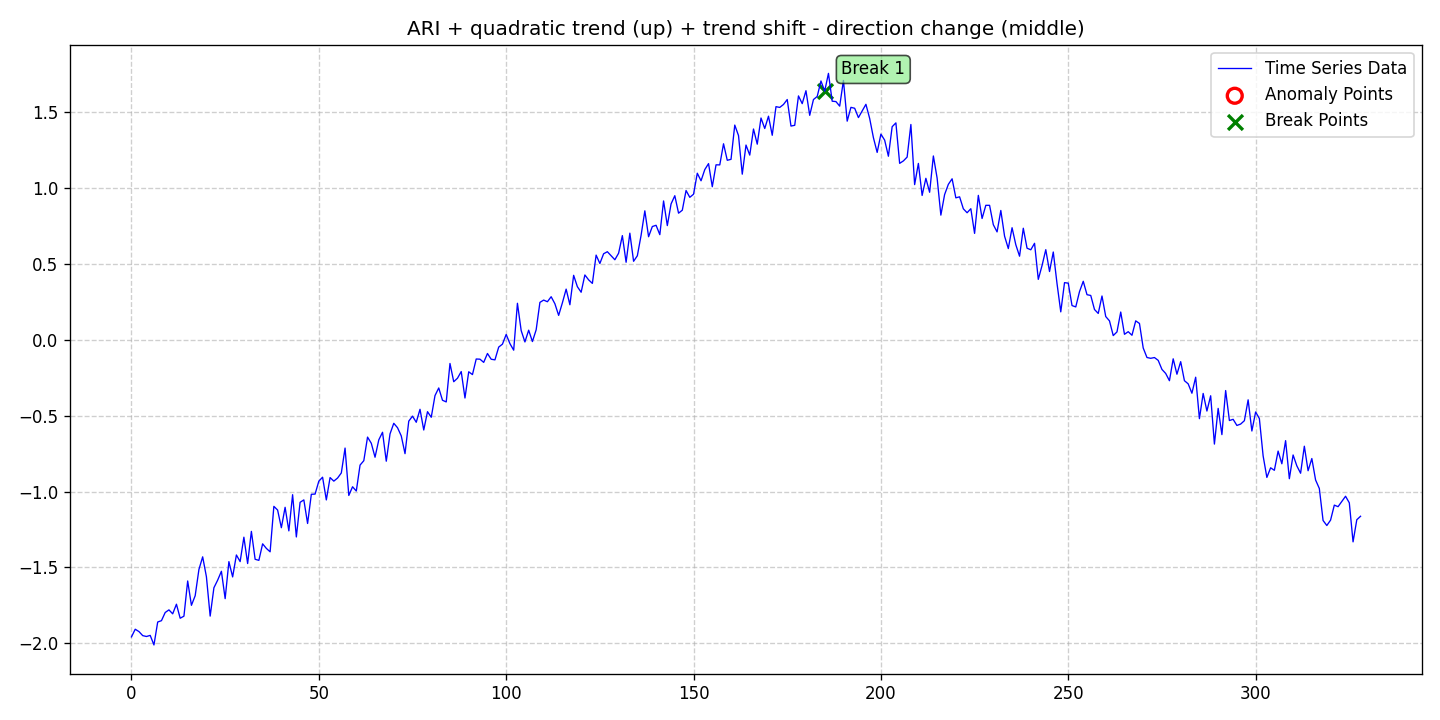

The file beside this chart, header and first rows:
date, data, stationary, det_lin_up, det_lin_down, det_quad, det_cubic, det_exp, det_damped, stoc_trend, volatility, single_seas, multiple_seas, point_anom_single, point_anom_multi, collect_anom, context_anom, mean_shift, var_shift, trend_shift, point_anom_count, point_anom_location, point_anom_point, collect_anom_count
2020-01-01, -1.958, 0, 0, 0, 1, 0, 0, 0, 1, 0, 0, 0, 0, 0, 0, 0, 0, 0, 1, 0, none, , 0
2020-01-02, -1.907, 0, 0, 0, 1, 0, 0, 0, 1, 0, 0, 0, 0, 0, 0, 0, 0, 0, 1, 0, none, , 0
2020-01-03, -1.923, 0, 0, 0, 1, 0, 0, 0, 1, 0, 0, 0, 0, 0, 0, 0, 0, 0, 1, 0, none, , 0
2020-01-04, -1.949, 0, 0, 0, 1, 0, 0, 0, 1, 0, 0, 0, 0, 0, 0, 0, 0, 0, 1, 0, none, , 0
2020-01-05, -1.955, 0, 0, 0, 1, 0, 0, 0, 1, 0, 0, 0, 0, 0, 0, 0, 0, 0, 1, 0, none, , 0
2020-01-06, -1.948, 0, 0, 0, 1, 0, 0, 0, 1, 0, 0, 0, 0, 0, 0, 0, 0, 0, 1, 0, none, , 0
2020-01-07, -2.011, 0, 0, 0, 1, 0, 0, 0, 1, 0, 0, 0, 0, 0, 0, 0, 0, 0, 1, 0, none, , 0
2020-01-08, -1.86, 0, 0, 0, 1, 0, 0, 0, 1, 0, 0, 0, 0, 0, 0, 0, 0, 0, 1, 0, none, , 0
2020-01-09, -1.851, 0, 0, 0, 1, 0, 0, 0, 1, 0, 0, 0, 0, 0, 0, 0, 0, 0, 1, 0, none, , 0
2020-01-10, -1.797, 0, 0, 0, 1, 0, 0, 0, 1, 0, 0, 0, 0, 0, 0, 0, 0, 0, 1, 0, none, , 0
2020-01-11, -1.78, 0, 0, 0, 1, 0, 0, 0, 1, 0, 0, 0, 0, 0, 0, 0, 0, 0, 1, 0, none, , 0
2020-01-12, -1.806, 0, 0, 0, 1, 0, 0, 0, 1, 0, 0, 0, 0, 0, 0, 0, 0, 0, 1, 0, none, , 0
2020-01-13, -1.742, 0, 0, 0, 1, 0, 0, 0, 1, 0, 0, 0, 0, 0, 0, 0, 0, 0, 1, 0, none, , 0
2020-01-14, -1.835, 0, 0, 0, 1, 0, 0, 0, 1, 0, 0, 0, 0, 0, 0, 0, 0, 0, 1, 0, none, , 0
2020-01-15, -1.821, 0, 0, 0, 1, 0, 0, 0, 1, 0, 0, 0, 0, 0, 0, 0, 0, 0, 1, 0, none, , 0
2020-01-16, -1.589, 0, 0, 0, 1, 0, 0, 0, 1, 0, 0, 0, 0, 0, 0, 0, 0, 0, 1, 0, none, , 0
2020-01-17, -1.75, 0, 0, 0, 1, 0, 0, 0, 1, 0, 0, 0, 0, 0, 0, 0, 0, 0, 1, 0, none, , 0
2020-01-18, -1.686, 0, 0, 0, 1, 0, 0, 0, 1, 0, 0, 0, 0, 0, 0, 0, 0, 0, 1, 0, none, , 0
2020-01-19, -1.513, 0, 0, 0, 1, 0, 0, 0, 1, 0, 0, 0, 0, 0, 0, 0, 0, 0, 1, 0, none, , 0
2020-01-20, -1.43, 0, 0, 0, 1, 0, 0, 0, 1, 0, 0, 0, 0, 0, 0, 0, 0, 0, 1, 0, none, , 0
2020-01-21, -1.561, 0, 0, 0, 1, 0, 0, 0, 1, 0, 0, 0, 0, 0, 0, 0, 0, 0, 1, 0, none, , 0
2020-01-22, -1.821, 0, 0, 0, 1, 0, 0, 0, 1, 0, 0, 0, 0, 0, 0, 0, 0, 0, 1, 0, none, , 0
2020-01-23, -1.634, 0, 0, 0, 1, 0, 0, 0, 1, 0, 0, 0, 0, 0, 0, 0, 0, 0, 1, 0, none, , 0
2020-01-24, -1.584, 0, 0, 0, 1, 0, 0, 0, 1, 0, 0, 0, 0, 0, 0, 0, 0, 0, 1, 0, none, , 0
2020-01-25, -1.525, 0, 0, 0, 1, 0, 0, 0, 1, 0, 0, 0, 0, 0, 0, 0, 0, 0, 1, 0, none, , 0
2020-01-26, -1.706, 0, 0, 0, 1, 0, 0, 0, 1, 0, 0, 0, 0, 0, 0, 0, 0, 0, 1, 0, none, , 0
2020-01-27, -1.462, 0, 0, 0, 1, 0, 0, 0, 1, 0, 0, 0, 0, 0, 0, 0, 0, 0, 1, 0, none, , 0
2020-01-28, -1.562, 0, 0, 0, 1, 0, 0, 0, 1, 0, 0, 0, 0, 0, 0, 0, 0, 0, 1, 0, none, , 0
2020-01-29, -1.418, 0, 0, 0, 1, 0, 0, 0, 1, 0, 0, 0, 0, 0, 0, 0, 0, 0, 1, 0, none, , 0
2020-01-30, -1.461, 0, 0, 0, 1, 0, 0, 0, 1, 0, 0, 0, 0, 0, 0, 0, 0, 0, 1, 0, none, , 0
2020-01-31, -1.301, 0, 0, 0, 1, 0, 0, 0, 1, 0, 0, 0, 0, 0, 0, 0, 0, 0, 1, 0, none, , 0
2020-02-01, -1.474, 0, 0, 0, 1, 0, 0, 0, 1, 0, 0, 0, 0, 0, 0, 0, 0, 0, 1, 0, none, , 0
2020-02-02, -1.262, 0, 0, 0, 1, 0, 0, 0, 1, 0, 0, 0, 0, 0, 0, 0, 0, 0, 1, 0, none, , 0
2020-02-03, -1.446, 0, 0, 0, 1, 0, 0, 0, 1, 0, 0, 0, 0, 0, 0, 0, 0, 0, 1, 0, none, , 0
2020-02-04, -1.453, 0, 0, 0, 1, 0, 0, 0, 1, 0, 0, 0, 0, 0, 0, 0, 0, 0, 1, 0, none, , 0
2020-02-05, -1.344, 0, 0, 0, 1, 0, 0, 0, 1, 0, 0, 0, 0, 0, 0, 0, 0, 0, 1, 0, none, , 0
2020-02-06, -1.375, 0, 0, 0, 1, 0, 0, 0, 1, 0, 0, 0, 0, 0, 0, 0, 0, 0, 1, 0, none, , 0
2020-02-07, -1.397, 0, 0, 0, 1, 0, 0, 0, 1, 0, 0, 0, 0, 0, 0, 0, 0, 0, 1, 0, none, , 0
2020-02-08, -1.097, 0, 0, 0, 1, 0, 0, 0, 1, 0, 0, 0, 0, 0, 0, 0, 0, 0, 1, 0, none, , 0
2020-02-09, -1.122, 0, 0, 0, 1, 0, 0, 0, 1, 0, 0, 0, 0, 0, 0, 0, 0, 0, 1, 0, none, , 0
2020-02-10, -1.238, 0, 0, 0, 1, 0, 0, 0, 1, 0, 0, 0, 0, 0, 0, 0, 0, 0, 1, 0, none, , 0
2020-02-11, -1.103, 0, 0, 0, 1, 0, 0, 0, 1, 0, 0, 0, 0, 0, 0, 0, 0, 0, 1, 0, none, , 0
2020-02-12, -1.259, 0, 0, 0, 1, 0, 0, 0, 1, 0, 0, 0, 0, 0, 0, 0, 0, 0, 1, 0, none, , 0
2020-02-13, -1.02, 0, 0, 0, 1, 0, 0, 0, 1, 0, 0, 0, 0, 0, 0, 0, 0, 0, 1, 0, none, , 0
2020-02-14, -1.299, 0, 0, 0, 1, 0, 0, 0, 1, 0, 0, 0, 0, 0, 0, 0, 0, 0, 1, 0, none, , 0
2020-02-15, -1.071, 0, 0, 0, 1, 0, 0, 0, 1, 0, 0, 0, 0, 0, 0, 0, 0, 0, 1, 0, none, , 0
2020-02-16, -1.055, 0, 0, 0, 1, 0, 0, 0, 1, 0, 0, 0, 0, 0, 0, 0, 0, 0, 1, 0, none, , 0
2020-02-17, -1.21, 0, 0, 0, 1, 0, 0, 0, 1, 0, 0, 0, 0, 0, 0, 0, 0, 0, 1, 0, none, , 0
2020-02-18, -1.018, 0, 0, 0, 1, 0, 0, 0, 1, 0, 0, 0, 0, 0, 0, 0, 0, 0, 1, 0, none, , 0
2020-02-19, -1.016, 0, 0, 0, 1, 0, 0, 0, 1, 0, 0, 0, 0, 0, 0, 0, 0, 0, 1, 0, none, , 0
2020-02-20, -0.9312, 0, 0, 0, 1, 0, 0, 0, 1, 0, 0, 0, 0, 0, 0, 0, 0, 0, 1, 0, none, , 0
2020-02-21, -0.905, 0, 0, 0, 1, 0, 0, 0, 1, 0, 0, 0, 0, 0, 0, 0, 0, 0, 1, 0, none, , 0
2020-02-22, -1.055, 0, 0, 0, 1, 0, 0, 0, 1, 0, 0, 0, 0, 0, 0, 0, 0, 0, 1, 0, none, , 0
2020-02-23, -0.9074, 0, 0, 0, 1, 0, 0, 0, 1, 0, 0, 0, 0, 0, 0, 0, 0, 0, 1, 0, none, , 0
2020-02-24, -0.9309, 0, 0, 0, 1, 0, 0, 0, 1, 0, 0, 0, 0, 0, 0, 0, 0, 0, 1, 0, none, , 0
2020-02-25, -0.9106, 0, 0, 0, 1, 0, 0, 0, 1, 0, 0, 0, 0, 0, 0, 0, 0, 0, 1, 0, none, , 0
2020-02-26, -0.8771, 0, 0, 0, 1, 0, 0, 0, 1, 0, 0, 0, 0, 0, 0, 0, 0, 0, 1, 0, none, , 0
2020-02-27, -0.7129, 0, 0, 0, 1, 0, 0, 0, 1, 0, 0, 0, 0, 0, 0, 0, 0, 0, 1, 0, none, , 0
2020-02-28, -1.025, 0, 0, 0, 1, 0, 0, 0, 1, 0, 0, 0, 0, 0, 0, 0, 0, 0, 1, 0, none, , 0
2020-02-29, -0.9681, 0, 0, 0, 1, 0, 0, 0, 1, 0, 0, 0, 0, 0, 0, 0, 0, 0, 1, 0, none, , 0
... 269 more rows
